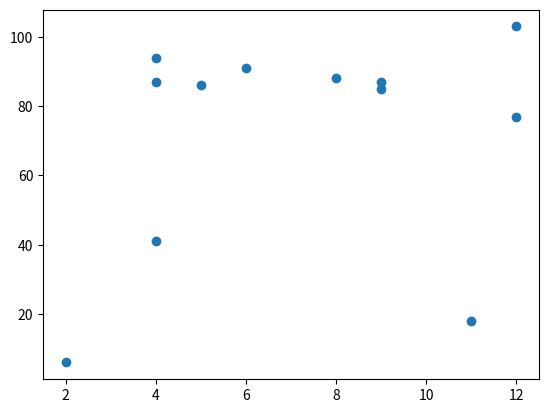

Write the Python code that produced this figure.
import matplotlib.pyplot as plt

x = [5, 4, 8, 4, 2, 12, 9, 4, 11, 12, 9, 6]
y = [86, 87, 88, 41, 6, 103, 87, 94, 18, 77, 85, 91]

plt.scatter(x, y)
plt.show()
